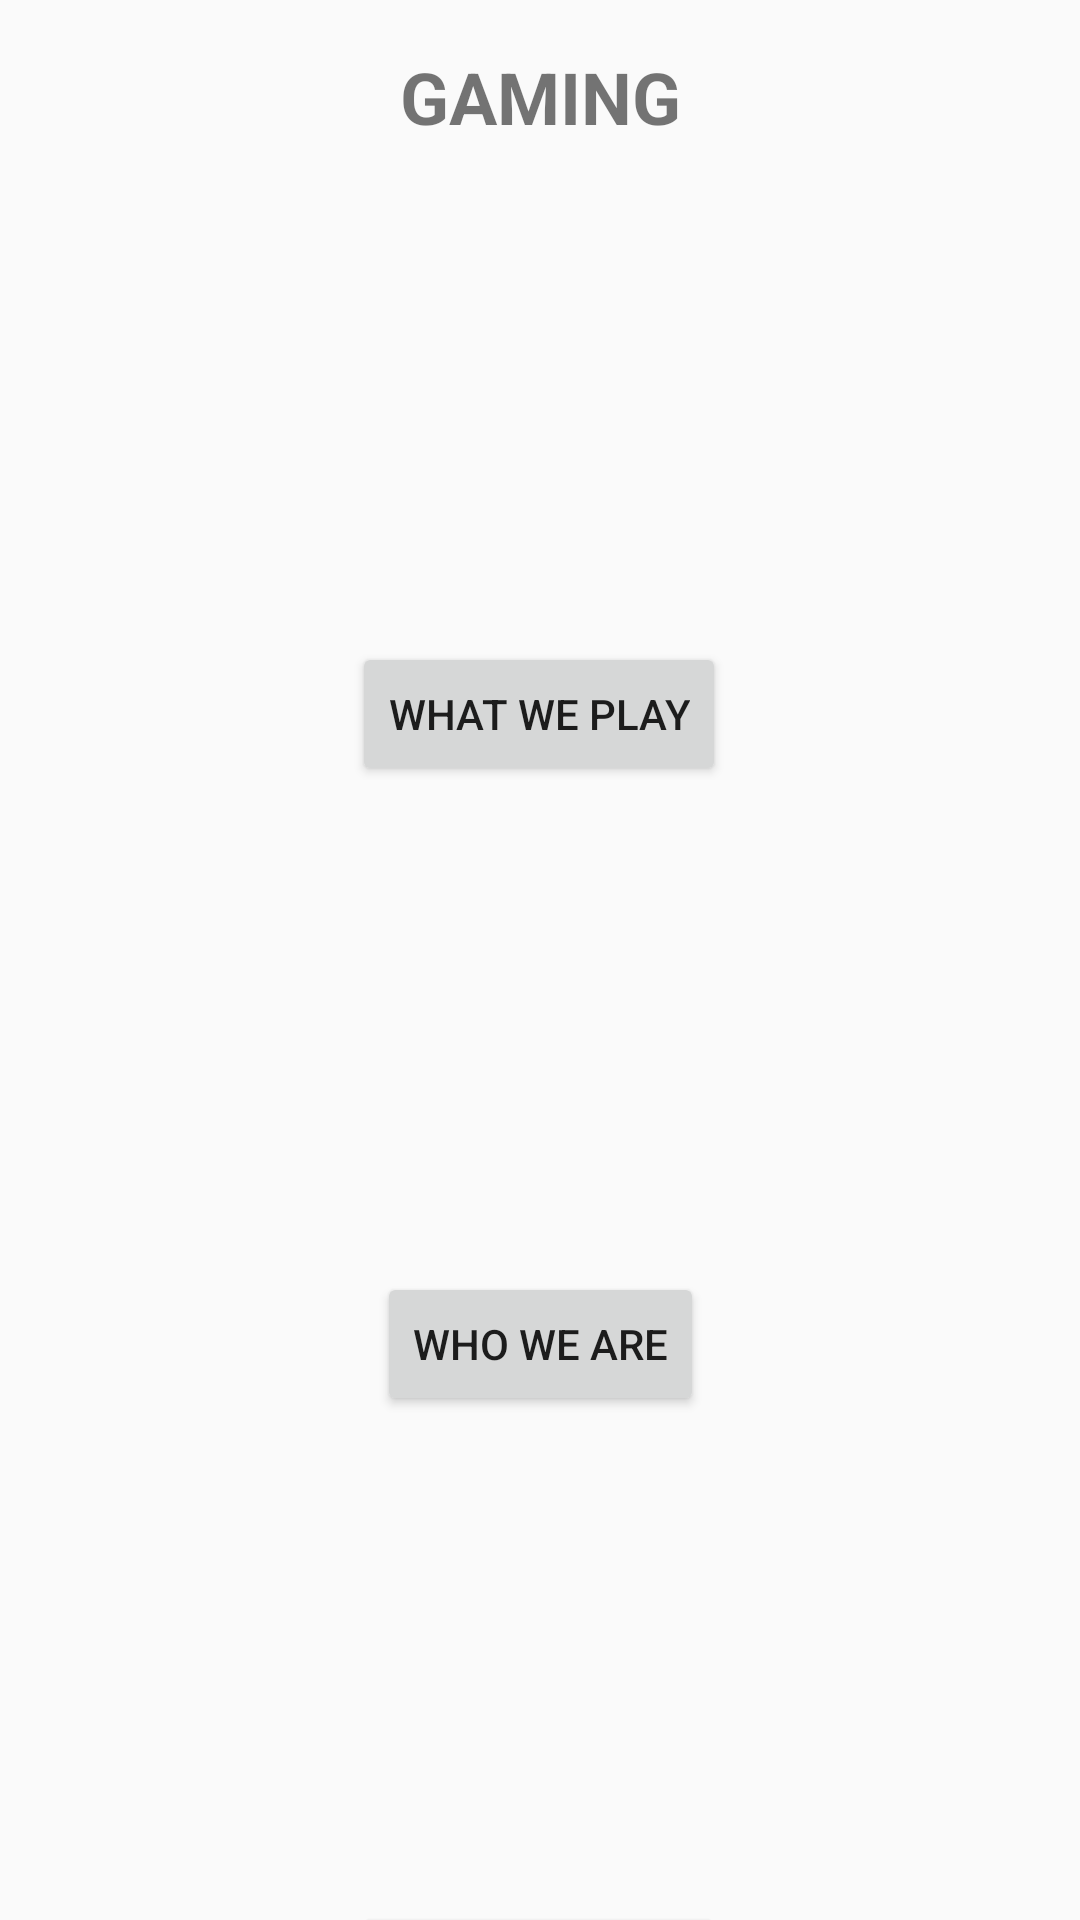

Android layout source for this screen:
<!-- AndroidManifest.xml: application theme Theme.ProjectUTS_ANMP -->
<!-- res/layout/fragment_home.xml -->
<FrameLayout xmlns:android="http://schemas.android.com/apk/res/android"
    xmlns:app="http://schemas.android.com/apk/res-auto"
    xmlns:tools="http://schemas.android.com/tools"
    android:layout_width="match_parent"
    android:layout_height="match_parent"
    tools:context="view.HomeFragment">

    <androidx.constraintlayout.widget.ConstraintLayout

        android:layout_width="match_parent"
        android:layout_height="match_parent" >

        <ImageView
            android:id="@+id/imgOur"
            android:layout_width="130dp"
            android:layout_height="130dp"
            android:layout_marginStart="140dp"
            android:layout_marginTop="24dp"
            android:layout_marginEnd="141dp"
            android:src="@drawable/schedule"
            app:layout_constraintEnd_toEndOf="parent"
            app:layout_constraintHorizontal_bias="1.0"
            app:layout_constraintStart_toStartOf="parent"
            app:layout_constraintTop_toBottomOf="@+id/btnWwa" />

        <Button
            android:id="@+id/btnWwa"
            android:layout_width="wrap_content"
            android:layout_height="wrap_content"
            android:layout_marginStart="151dp"
            android:layout_marginTop="8dp"
            android:layout_marginEnd="151dp"
            android:text="WHO WE ARE"
            app:layout_constraintEnd_toEndOf="parent"
            app:layout_constraintStart_toStartOf="parent"
            app:layout_constraintTop_toBottomOf="@+id/imgWWA" />

        <ImageView
            android:id="@+id/imgWWA"
            android:layout_width="130dp"
            android:layout_height="130dp"
            android:layout_marginStart="144dp"
            android:layout_marginTop="24dp"
            android:layout_marginEnd="138dp"
            app:layout_constraintEnd_toEndOf="parent"
            app:layout_constraintHorizontal_bias="1.0"
            app:layout_constraintStart_toStartOf="parent"
            app:layout_constraintTop_toBottomOf="@+id/btnWwp"
            tools:src="@drawable/people" />

        <TextView
            android:id="@+id/txtEsports"
            android:layout_width="wrap_content"
            android:layout_height="wrap_content"
            android:layout_marginTop="16dp"
            android:text="GAMING"
            android:textSize="24sp"
            android:textStyle="bold"
            app:layout_constraintEnd_toEndOf="parent"
            app:layout_constraintStart_toStartOf="parent"
            app:layout_constraintTop_toTopOf="parent" />

        <ImageView
            android:id="@+id/imgWWP"
            android:layout_width="130dp"
            android:layout_height="130dp"
            android:layout_marginTop="60dp"
            app:layout_constraintEnd_toEndOf="parent"
            app:layout_constraintHorizontal_bias="0.498"
            app:layout_constraintStart_toStartOf="parent"
            app:layout_constraintTop_toTopOf="@+id/txtEsports"
            tools:src="@drawable/game" />

        <Button
            android:id="@+id/btnWwp"
            android:layout_width="wrap_content"
            android:layout_height="wrap_content"
            android:layout_marginTop="8dp"
            android:text="WHAT WE PLAY"
            app:layout_constraintEnd_toEndOf="parent"
            app:layout_constraintHorizontal_bias="0.498"
            app:layout_constraintStart_toStartOf="parent"
            app:layout_constraintTop_toBottomOf="@+id/imgWWP" />

        <Button
            android:id="@+id/btnOur"
            android:layout_width="wrap_content"
            android:layout_height="wrap_content"
            android:layout_marginStart="143dp"
            android:layout_marginTop="8dp"
            android:layout_marginEnd="144dp"
            android:text="OUR SCHEDULE"
            app:layout_constraintEnd_toEndOf="parent"
            app:layout_constraintStart_toStartOf="parent"
            app:layout_constraintTop_toBottomOf="@+id/imgOur" />
    </androidx.constraintlayout.widget.ConstraintLayout>

</FrameLayout>
<!-- resources referenced by this layout -->
<resources>
  <style name="Theme.ProjectUTS_ANMP" parent="android:Theme.Material.Light.NoActionBar" />
</resources>
